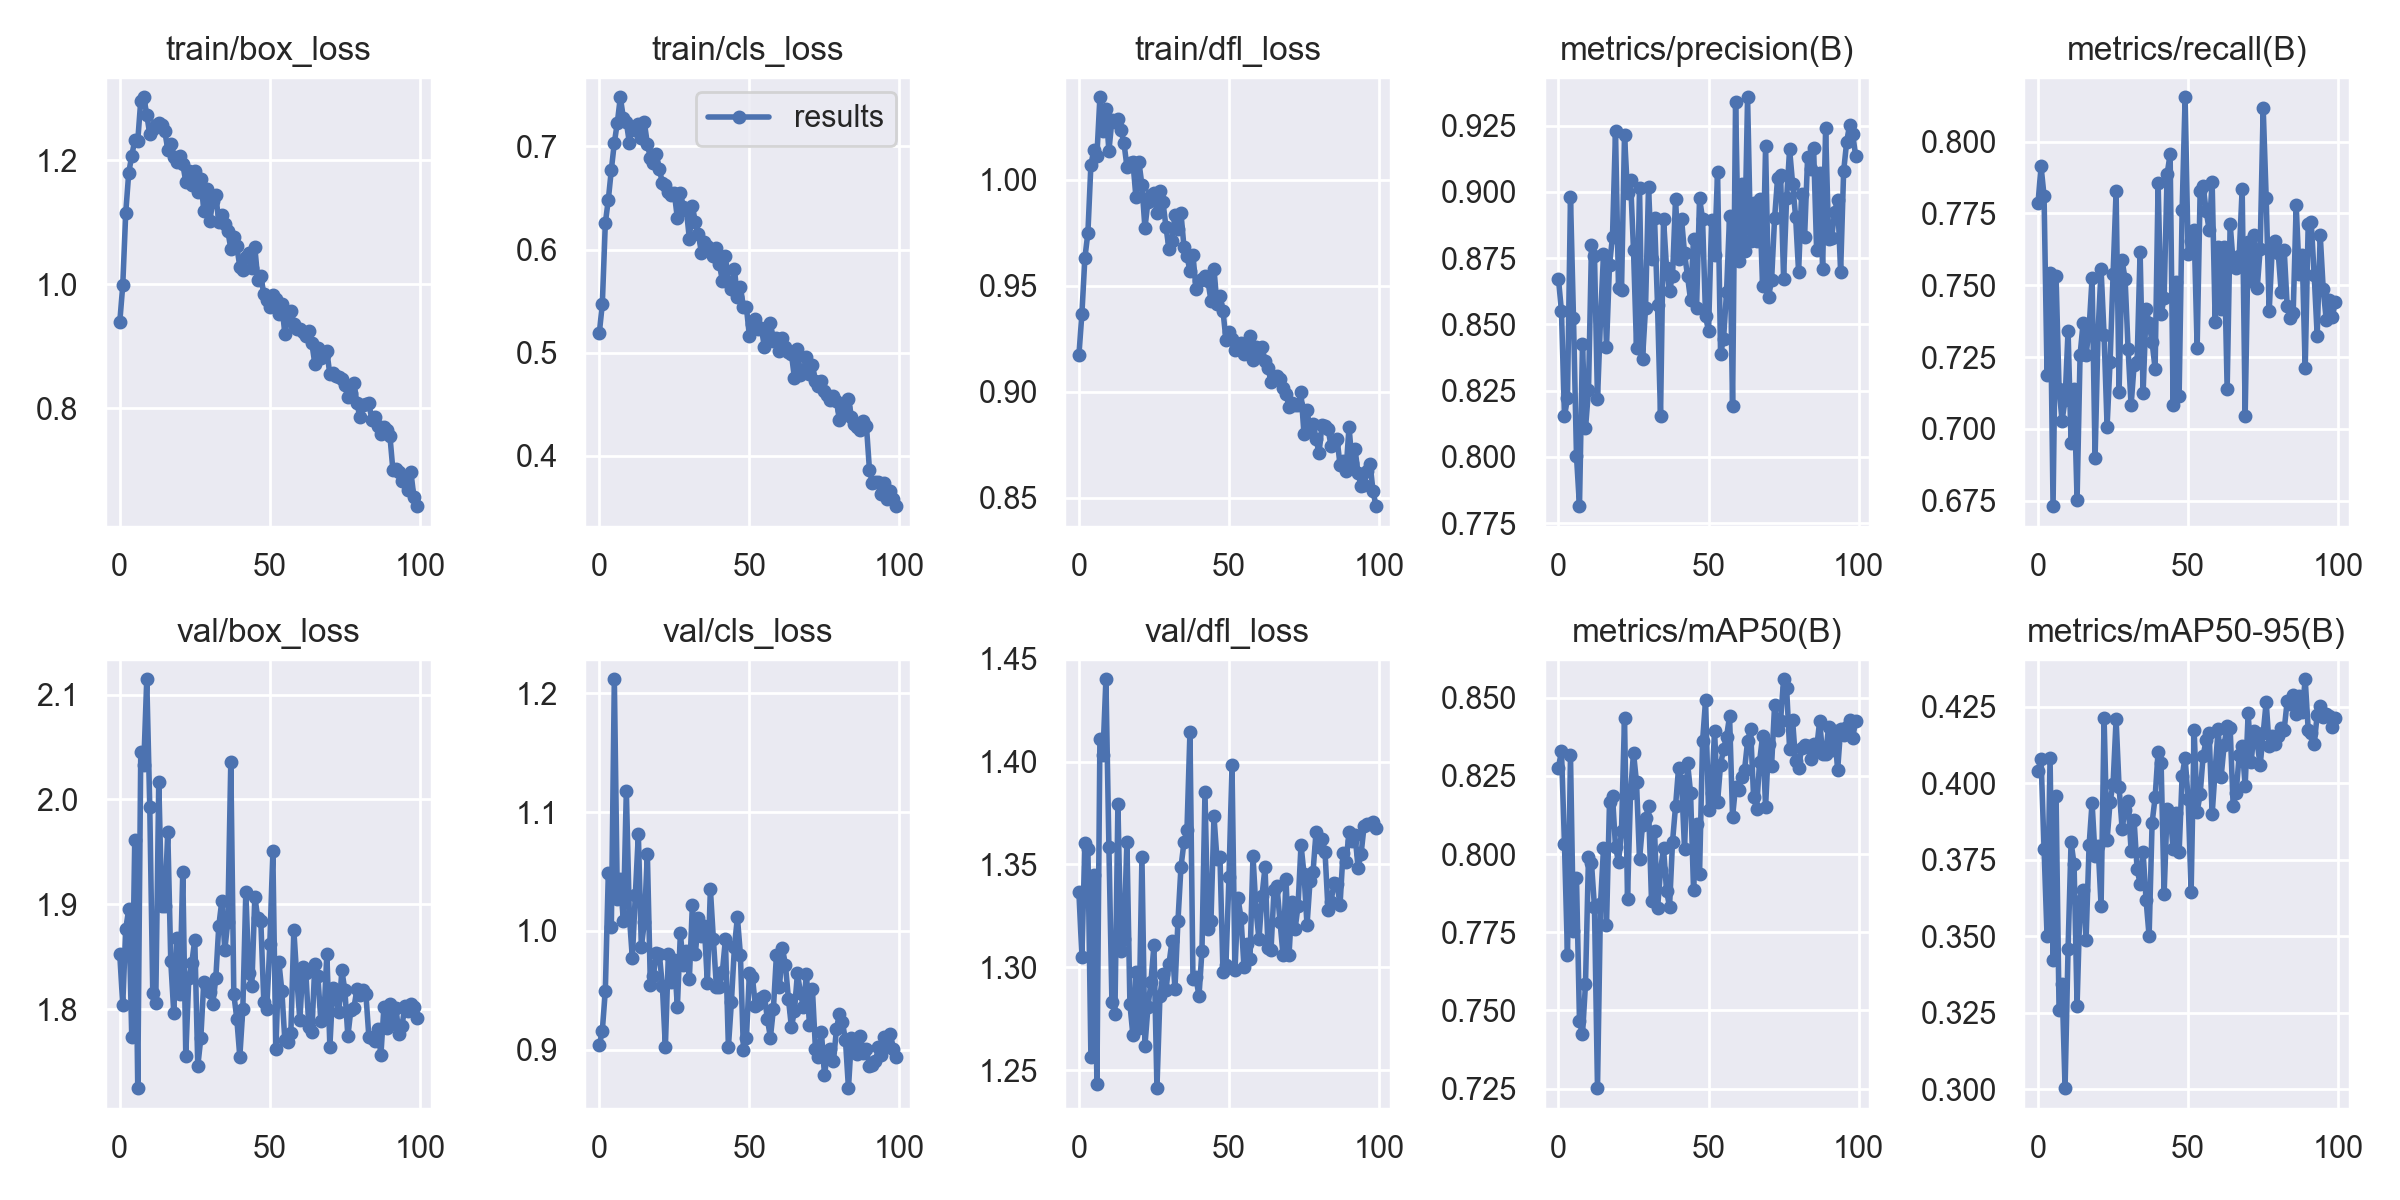

Data behind this chart, as committed beside it:
epoch, train/box_loss, train/cls_loss, train/dfl_loss, metrics/precision(B), metrics/recall(B), metrics/mAP50(B), metrics/mAP50-95(B), val/box_loss, val/cls_loss, val/dfl_loss, lr/pg0, lr/pg1, lr/pg2
0, 0.9387, 0.5191, 0.9172, 0.8672, 0.7787, 0.8276, 0.404, 1.852, 0.9037, 1.336, 0.0706, 0.003267, 0.003267
1, 0.9984, 0.5472, 0.9368, 0.8549, 0.7914, 0.833, 0.4081, 1.804, 0.9163, 1.305, 0.04054, 0.006535, 0.006535
2, 1.116, 0.6256, 0.9632, 0.8154, 0.7812, 0.8031, 0.3786, 1.877, 0.9499, 1.361, 0.0104, 0.009737, 0.009737
3, 1.18, 0.6484, 0.9749, 0.8221, 0.7187, 0.7676, 0.35, 1.895, 1.049, 1.357, 0.009703, 0.009703, 0.009703
4, 1.208, 0.6772, 1.007, 0.8982, 0.7543, 0.8316, 0.4082, 1.773, 1.004, 1.256, 0.009703, 0.009703, 0.009703
5, 1.232, 0.7035, 1.014, 0.8524, 0.6731, 0.7753, 0.3423, 1.962, 1.212, 1.345, 0.009604, 0.009604, 0.009604
6, 1.232, 0.7231, 1.011, 0.8003, 0.7531, 0.7925, 0.3959, 1.724, 1.027, 1.243, 0.009505, 0.009505, 0.009505
7, 1.296, 0.7477, 1.039, 0.7814, 0.714, 0.7465, 0.3258, 2.045, 1.044, 1.411, 0.009406, 0.009406, 0.009406
8, 1.302, 0.7278, 1.023, 0.8425, 0.7029, 0.7423, 0.3343, 2.033, 1.008, 1.403, 0.009307, 0.009307, 0.009307
9, 1.274, 0.7235, 1.033, 0.8107, 0.7101, 0.7584, 0.3004, 2.115, 1.118, 1.44, 0.009208, 0.009208, 0.009208
10, 1.242, 0.7037, 1.014, 0.8251, 0.7342, 0.799, 0.3459, 1.993, 1.013, 1.359, 0.009109, 0.009109, 0.009109
11, 1.25, 0.719, 1.028, 0.8801, 0.6952, 0.7971, 0.3808, 1.815, 0.977, 1.283, 0.00901, 0.00901, 0.00901
12, 1.258, 0.7161, 1.027, 0.8759, 0.7137, 0.7829, 0.3735, 1.806, 1.03, 1.278, 0.008911, 0.008911, 0.008911
13, 1.26, 0.7221, 1.029, 0.8218, 0.6754, 0.7252, 0.3274, 2.017, 1.081, 1.379, 0.008812, 0.008812, 0.008812
14, 1.257, 0.7081, 1.023, 0.8517, 0.7257, 0.7839, 0.3614, 1.898, 0.9864, 1.308, 0.008713, 0.008713, 0.008713
15, 1.247, 0.7233, 1.018, 0.8764, 0.7368, 0.8018, 0.365, 1.899, 1.007, 1.314, 0.008614, 0.008614, 0.008614
16, 1.217, 0.7025, 1.006, 0.8417, 0.7256, 0.7772, 0.3488, 1.969, 1.065, 1.361, 0.008515, 0.008515, 0.008515
17, 1.226, 0.6889, 1.008, 0.8724, 0.7349, 0.8166, 0.3797, 1.845, 0.9547, 1.282, 0.008416, 0.008416, 0.008416
18, 1.205, 0.684, 1.008, 0.8831, 0.7525, 0.8185, 0.3936, 1.796, 0.9624, 1.267, 0.008317, 0.008317, 0.008317
19, 1.197, 0.6924, 0.9918, 0.9229, 0.6899, 0.8024, 0.3761, 1.868, 0.9812, 1.298, 0.008218, 0.008218, 0.008218
20, 1.207, 0.678, 1.008, 0.8637, 0.7339, 0.7974, 0.3796, 1.814, 0.9804, 1.27, 0.008119, 0.008119, 0.008119
21, 1.194, 0.6647, 0.9974, 0.863, 0.7556, 0.8074, 0.36, 1.931, 0.9539, 1.354, 0.00802, 0.00802, 0.00802
22, 1.165, 0.6627, 0.9772, 0.9215, 0.7326, 0.8436, 0.4212, 1.756, 0.9024, 1.262, 0.007921, 0.007921, 0.007921
23, 1.183, 0.6555, 0.9896, 0.8996, 0.7008, 0.7857, 0.3815, 1.829, 0.9802, 1.281, 0.007822, 0.007822, 0.007822
24, 1.16, 0.6528, 0.9929, 0.9047, 0.7234, 0.8194, 0.3939, 1.844, 0.9573, 1.293, 0.007723, 0.007723, 0.007723
25, 1.183, 0.6545, 0.9936, 0.8781, 0.7539, 0.8323, 0.3998, 1.866, 0.976, 1.311, 0.007624, 0.007624, 0.007624
26, 1.149, 0.6304, 0.9843, 0.8412, 0.7827, 0.8229, 0.4209, 1.745, 0.9362, 1.241, 0.007525, 0.007525, 0.007525
27, 1.171, 0.6549, 0.9945, 0.9014, 0.7129, 0.7983, 0.3987, 1.772, 0.9979, 1.286, 0.007426, 0.007426, 0.007426
28, 1.119, 0.6414, 0.9896, 0.837, 0.7587, 0.8093, 0.3851, 1.826, 0.971, 1.297, 0.007327, 0.007327, 0.007327
29, 1.153, 0.6384, 0.9778, 0.8561, 0.7521, 0.8114, 0.3913, 1.821, 0.9833, 1.289, 0.007228, 0.007228, 0.007228
30, 1.102, 0.6104, 0.9674, 0.902, 0.7278, 0.8152, 0.3943, 1.817, 0.9599, 1.302, 0.007129, 0.007129, 0.007129
31, 1.134, 0.6419, 0.971, 0.8748, 0.7081, 0.7849, 0.378, 1.805, 1.022, 1.313, 0.00703, 0.00703, 0.00703
32, 1.144, 0.6265, 0.9836, 0.89, 0.7222, 0.8073, 0.3878, 1.829, 0.9808, 1.29, 0.006931, 0.006931, 0.006931
33, 1.101, 0.6154, 0.9767, 0.8574, 0.7234, 0.7826, 0.3719, 1.879, 1.011, 1.323, 0.006832, 0.006832, 0.006832
34, 1.112, 0.5969, 0.9843, 0.8153, 0.7617, 0.7948, 0.3672, 1.903, 0.9957, 1.349, 0.006733, 0.006733, 0.006733
35, 1.097, 0.6071, 0.9683, 0.8899, 0.7125, 0.8018, 0.3774, 1.856, 1.004, 1.361, 0.006634, 0.006634, 0.006634
36, 1.086, 0.6038, 0.9639, 0.8713, 0.7417, 0.7883, 0.3617, 1.883, 0.9559, 1.367, 0.006535, 0.006535, 0.006535
37, 1.058, 0.6004, 0.957, 0.8628, 0.7369, 0.7831, 0.35, 2.036, 1.035, 1.415, 0.006436, 0.006436, 0.006436
38, 1.077, 0.5941, 0.9647, 0.8685, 0.7301, 0.8039, 0.3871, 1.814, 0.9929, 1.294, 0.006337, 0.006337, 0.006337
39, 1.061, 0.6017, 0.9485, 0.8974, 0.7209, 0.8152, 0.3953, 1.791, 0.9533, 1.295, 0.006238, 0.006238, 0.006238
40, 1.028, 0.5859, 0.952, 0.8749, 0.7856, 0.8275, 0.4103, 1.754, 0.9526, 1.286, 0.006139, 0.006139, 0.006139
41, 1.024, 0.5695, 0.9533, 0.8898, 0.7399, 0.8232, 0.4065, 1.8, 0.9658, 1.308, 0.00604, 0.00604, 0.00604
42, 1.044, 0.5939, 0.9547, 0.8768, 0.7455, 0.8016, 0.3639, 1.912, 0.9929, 1.385, 0.005941, 0.005941, 0.005941
43, 1.051, 0.5683, 0.9521, 0.8682, 0.7887, 0.8292, 0.3917, 1.834, 0.9025, 1.319, 0.005842, 0.005842, 0.005842
44, 1.026, 0.5616, 0.9429, 0.8593, 0.7956, 0.8196, 0.3902, 1.822, 0.94, 1.323, 0.005743, 0.005743, 0.005743
45, 1.06, 0.5809, 0.958, 0.8824, 0.7082, 0.7886, 0.3786, 1.907, 0.9862, 1.373, 0.005644, 0.005644, 0.005644
46, 1.007, 0.5539, 0.9412, 0.8561, 0.7511, 0.8096, 0.3902, 1.887, 1.012, 1.353, 0.005545, 0.005545, 0.005545
47, 1.014, 0.5635, 0.9451, 0.8976, 0.7115, 0.7937, 0.3775, 1.884, 0.9802, 1.354, 0.005446, 0.005446, 0.005446
48, 0.9838, 0.5445, 0.9383, 0.8899, 0.7761, 0.836, 0.4024, 1.807, 0.9002, 1.298, 0.005347, 0.005347, 0.005347
49, 0.9749, 0.5439, 0.9243, 0.853, 0.8154, 0.8491, 0.4083, 1.8, 0.9097, 1.301, 0.005248, 0.005248, 0.005248
50, 0.9643, 0.5159, 0.928, 0.8475, 0.7609, 0.814, 0.3947, 1.862, 0.9645, 1.344, 0.005149, 0.005149, 0.005149
51, 0.9837, 0.5281, 0.9247, 0.8894, 0.7654, 0.8195, 0.3645, 1.951, 0.9611, 1.398, 0.00505, 0.00505, 0.00505
52, 0.9762, 0.5321, 0.9195, 0.8764, 0.7691, 0.8394, 0.4175, 1.762, 0.9373, 1.298, 0.004951, 0.004951, 0.004951
53, 0.9525, 0.5232, 0.9199, 0.9076, 0.7282, 0.8166, 0.3907, 1.845, 0.9387, 1.334, 0.004852, 0.004852, 0.004852
54, 0.9683, 0.5237, 0.9231, 0.8388, 0.7828, 0.8285, 0.3964, 1.817, 0.9435, 1.324, 0.004753, 0.004753, 0.004753
55, 0.9201, 0.5051, 0.9179, 0.8446, 0.7846, 0.8335, 0.4089, 1.77, 0.9457, 1.3, 0.004654, 0.004654, 0.004654
56, 0.9511, 0.5196, 0.923, 0.8623, 0.7759, 0.8375, 0.4141, 1.769, 0.9258, 1.311, 0.004555, 0.004555, 0.004555
57, 0.9579, 0.5288, 0.9262, 0.891, 0.7694, 0.8441, 0.4164, 1.777, 0.9104, 1.304, 0.004456, 0.004456, 0.004456
58, 0.9366, 0.5115, 0.915, 0.8191, 0.7858, 0.8119, 0.3898, 1.875, 0.9347, 1.354, 0.004357, 0.004357, 0.004357
59, 0.9281, 0.5138, 0.9212, 0.9341, 0.7374, 0.8216, 0.4042, 1.829, 0.9798, 1.328, 0.004258, 0.004258, 0.004258
... 40 more rows
